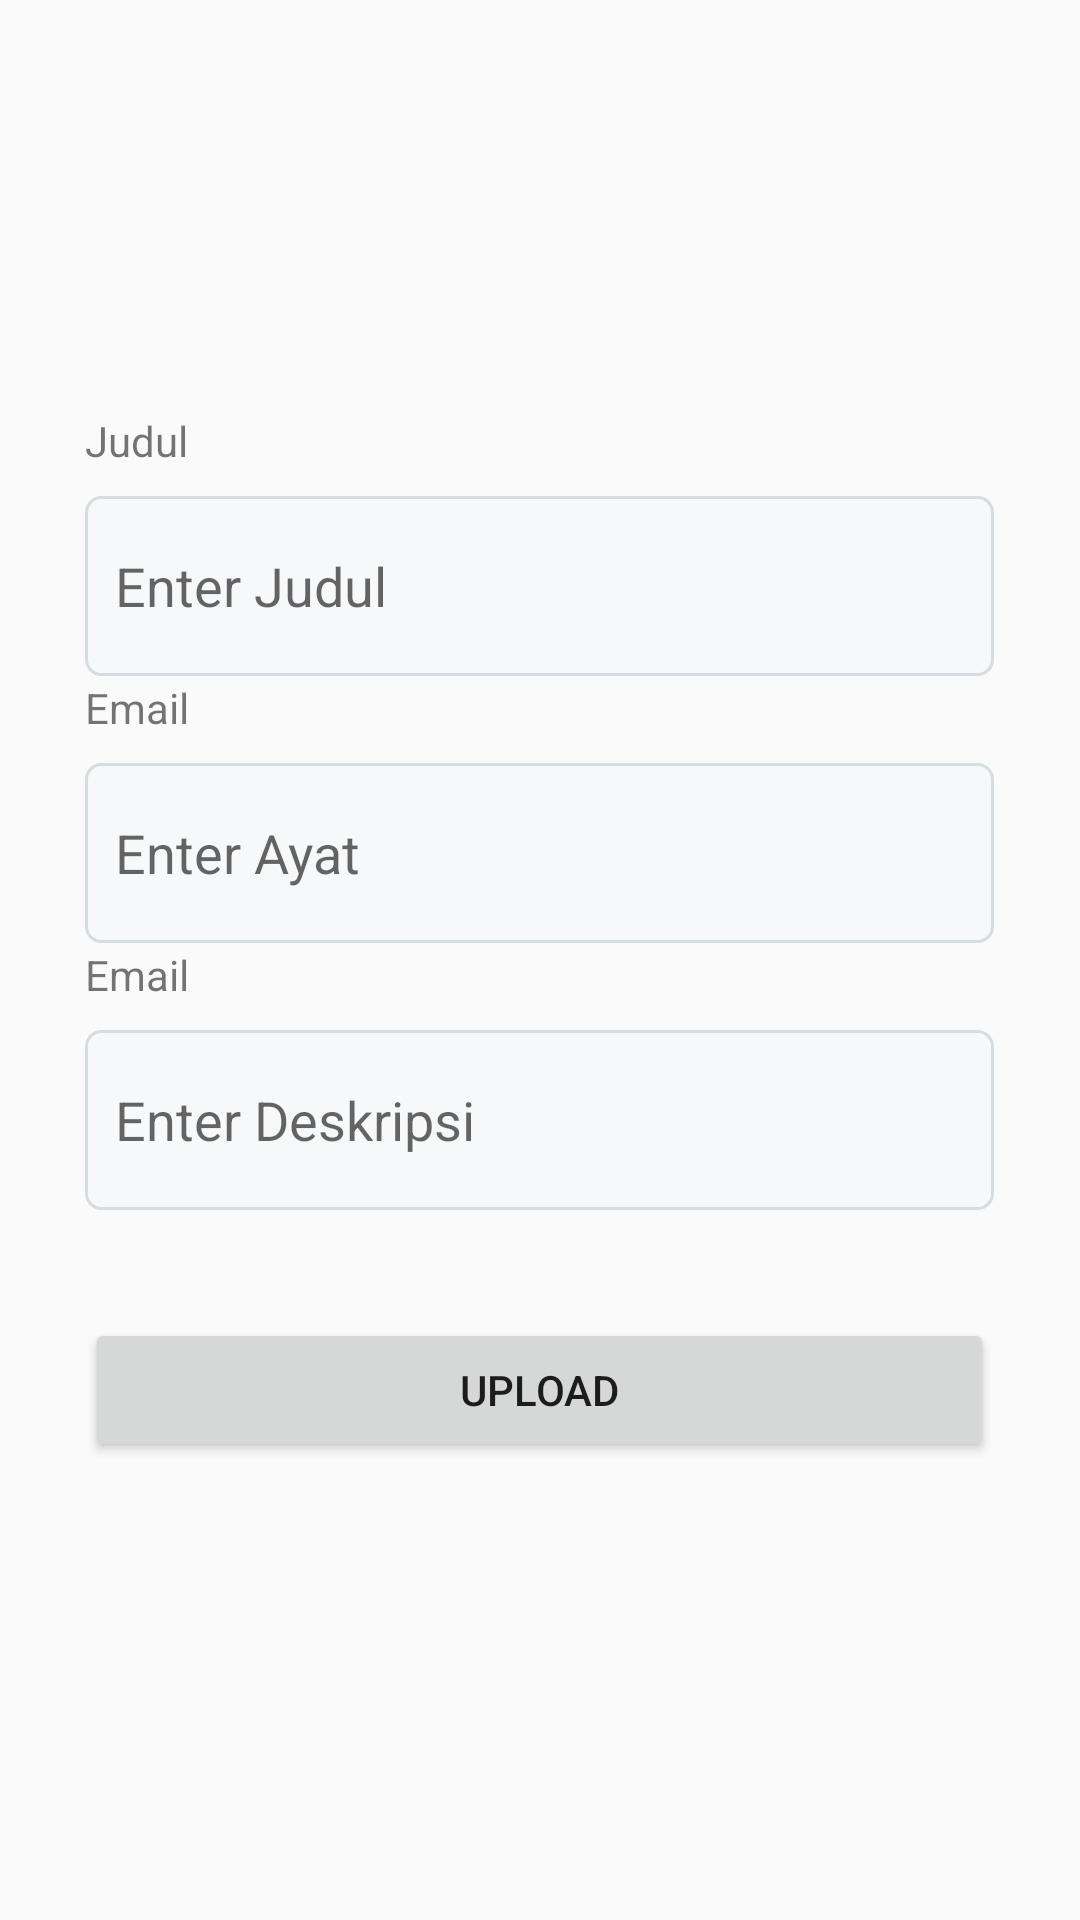

Android layout source for this screen:
<!-- AndroidManifest.xml: application theme Theme.MC_MarthenT -->
<!-- res/layout/activity_tambah.xml -->
<?xml version="1.0" encoding="utf-8"?>
<androidx.constraintlayout.widget.ConstraintLayout xmlns:android="http://schemas.android.com/apk/res/android"
    xmlns:app="http://schemas.android.com/apk/res-auto"
    xmlns:tools="http://schemas.android.com/tools"
    android:id="@+id/main"
    android:layout_width="match_parent"
    android:layout_height="match_parent"
    tools:context=".Tambah">


    <LinearLayout
        android:layout_width="match_parent"
        android:layout_height="match_parent"
        android:orientation="vertical"
        android:gravity="center"
        app:layout_constraintBottom_toBottomOf="parent"
        app:layout_constraintEnd_toEndOf="parent"
        app:layout_constraintStart_toStartOf="parent"
        app:layout_constraintTop_toTopOf="parent">

        <LinearLayout
            android:id="@+id/linearLayou5t"
            android:layout_width="303dp"
            android:layout_height="89dp"
            android:orientation="vertical">

            <TextView
                android:id="@+id/nametext4"
                android:layout_width="match_parent"
                android:layout_height="wrap_content"
                android:layout_marginBottom="9dp"
                android:text="Judul" />

            <EditText
                android:id="@+id/Judul"
                android:layout_width="303dp"
                android:layout_height="60dp"
                android:background="@drawable/edtext"
                android:ems="10"

                android:hint="Enter Judul"
                android:paddingLeft="10dp" />
        </LinearLayout>

        <LinearLayout
            android:id="@+id/linearLayout2"
            android:layout_width="303dp"
            android:layout_height="89dp"
            android:orientation="vertical">

            <TextView
                android:id="@+id/nametext1"
                android:layout_width="match_parent"
                android:layout_height="wrap_content"
                android:layout_marginBottom="9dp"
                android:text="Email" />

            <EditText
                android:id="@+id/Ayat"
                android:layout_width="303dp"
                android:layout_height="60dp"
                android:background="@drawable/edtext"
                android:ems="10"

                android:hint="Enter Ayat"
                android:paddingLeft="10dp" />
        </LinearLayout>

        <LinearLayout
            android:id="@+id/linearLayout1"
            android:layout_width="303dp"
            android:layout_height="89dp"
            android:orientation="vertical">

            <TextView
                android:id="@+id/nametex"
                android:layout_width="match_parent"
                android:layout_height="wrap_content"
                android:layout_marginBottom="9dp"
                android:text="Email" />

            <EditText
                android:id="@+id/Deskripsi"
                android:layout_width="303dp"
                android:layout_height="60dp"
                android:background="@drawable/edtext"
                android:ems="10"

                android:hint="Enter Deskripsi"
                android:paddingLeft="10dp" />
        </LinearLayout>



        <LinearLayout
            android:id="@+id/linearLayout"
            android:paddingTop="15dp"
            android:paddingBottom="15dp"
            android:layout_width="303dp"

            android:gravity="center"
            android:layout_height="wrap_content"
            android:orientation="vertical">

            <LinearLayout
                android:layout_width="match_parent"
                android:layout_height="wrap_content"
                android:gravity="center_vertical"
                android:orientation="horizontal">














            </LinearLayout>

            <Button
                android:id="@+id/btnUpload"
                android:layout_marginTop="20dp"
                android:layout_width="match_parent"
                android:layout_height="wrap_content"
                android:layout_weight="1"
                android:text="Upload" />

        </LinearLayout>

    </LinearLayout>

    <ProgressBar
        android:id="@+id/myDataLoaderprogressBar"
        style="?android:attr/progressBarStyleHorizontal"
        android:layout_width="match_parent"
        android:layout_height="wrap_content"
        android:indeterminateBehavior="cycle"
        android:visibility="gone"
        app:layout_constraintBottom_toBottomOf="parent"
        app:layout_constraintEnd_toEndOf="parent"
        app:layout_constraintHorizontal_bias="0.75"
        app:layout_constraintStart_toStartOf="parent"
        app:layout_constraintTop_toTopOf="parent"
        app:layout_constraintVertical_bias="0.18" />

</androidx.constraintlayout.widget.ConstraintLayout>
<!-- resources referenced by this layout -->
<resources>
  <!-- drawable edtext (drawable) -->
  <?xml version="1.0" encoding="utf-8"?>
  <shape xmlns:android="http://schemas.android.com/apk/res/android"
      android:padding="10dp"
      android:shape="rectangle" >
  
      <solid android:color="@color/whiteed" />
  
      <stroke
          android:width="1dp"
          android:color="@color/cornered" />
  
      <corners
          android:bottomLeftRadius="5dp"
          android:bottomRightRadius="5dp"
          android:topLeftRadius="5dp"
          android:topRightRadius="5dp" />
  
  </shape>
  <style name="Theme.MC_MarthenT" parent="Base.Theme.MC_MarthenT" />
  <color name="whiteed">#F7F8F9</color>
  <color name="cornered">#D5DDE0</color>
  <style name="Base.Theme.MC_MarthenT" parent="Theme.AppCompat.Light.NoActionBar">
          
          
      </style>
</resources>
